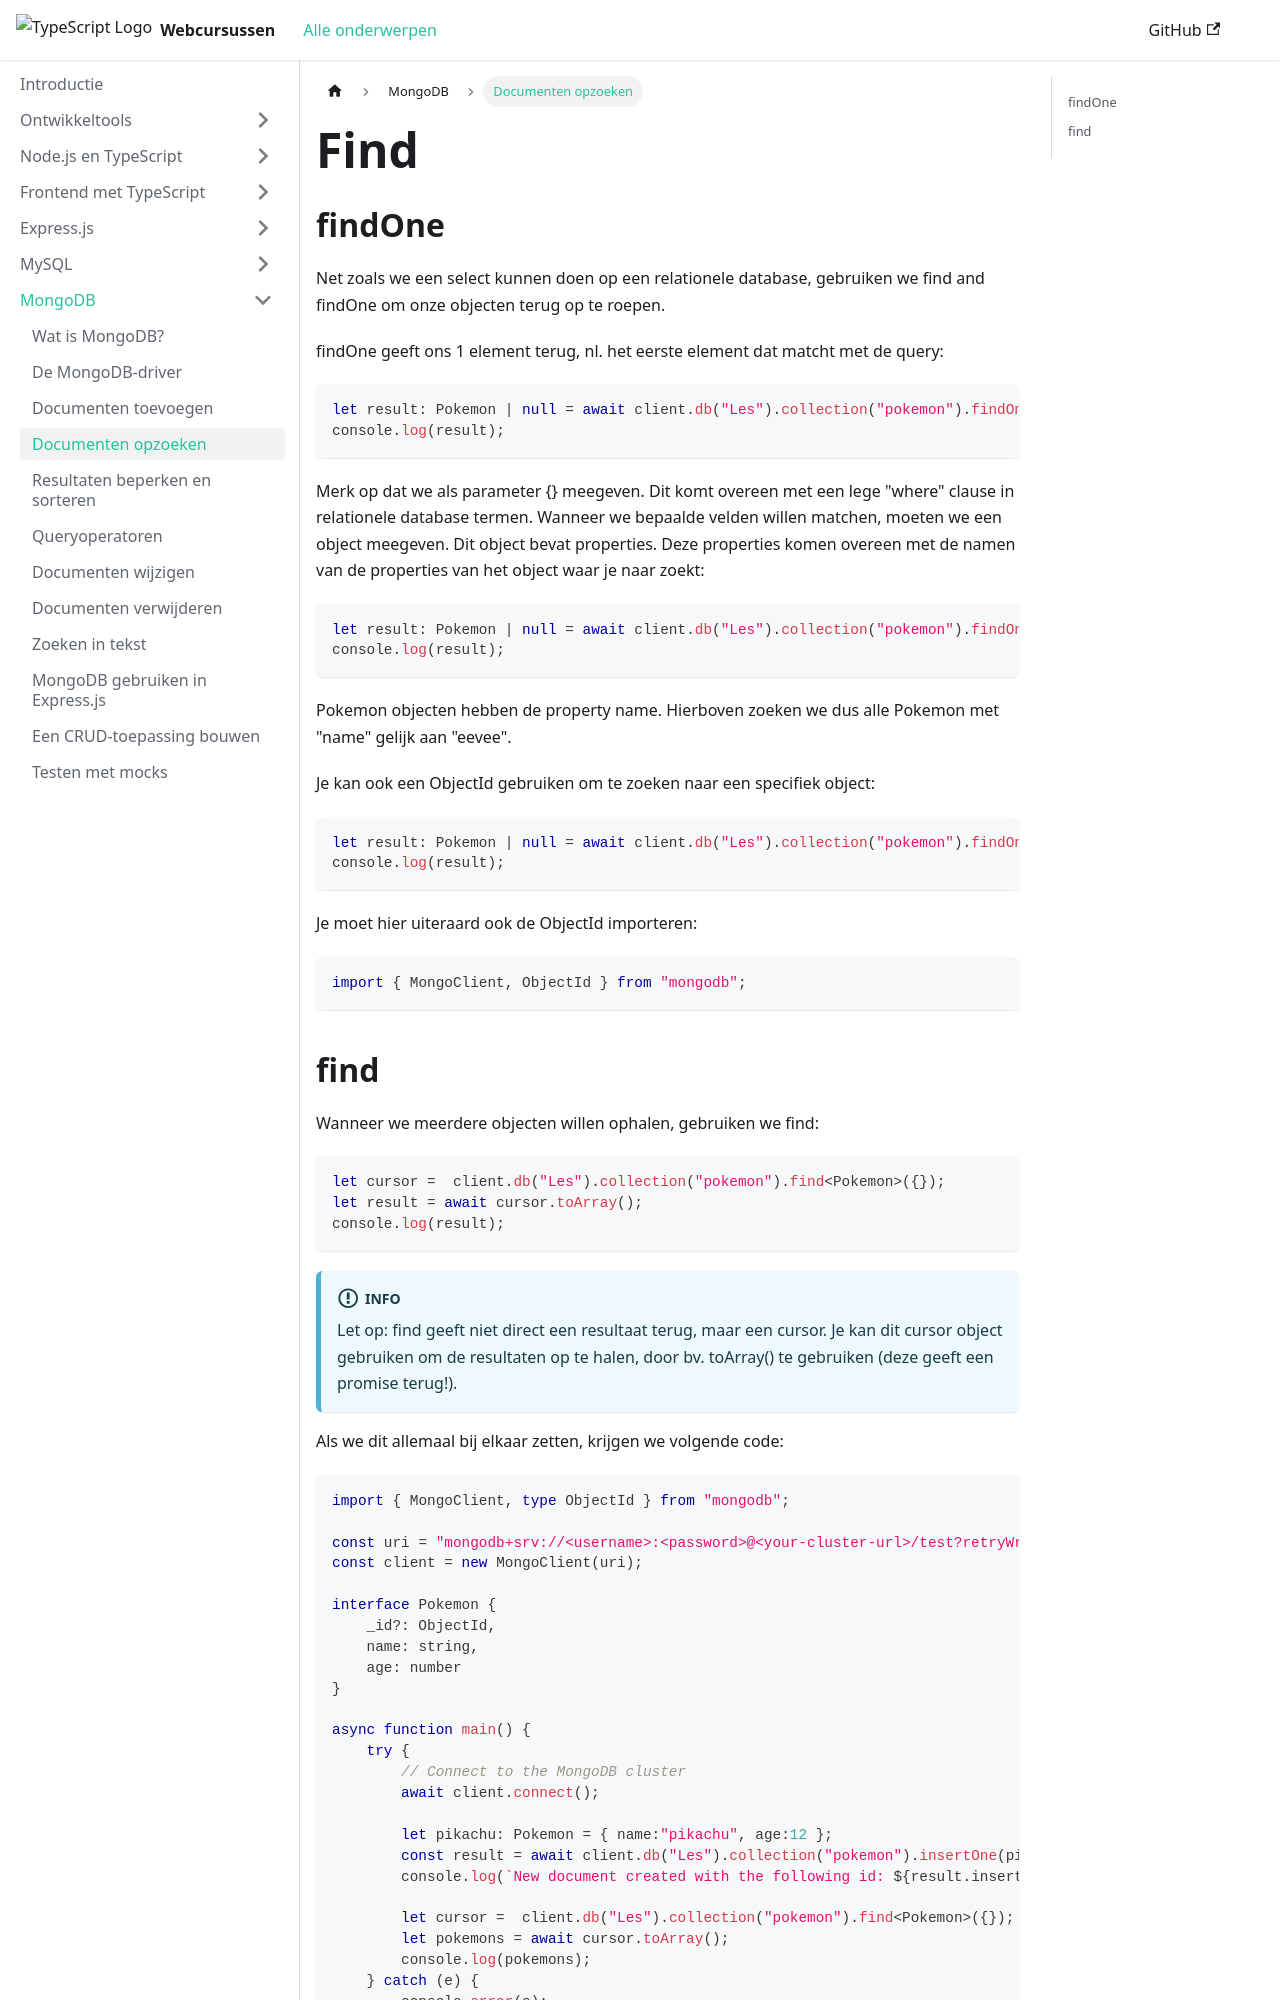

repository: JarnoB1998/web-monorepo-docusaurus · page: mongodb/find.html · generator: docusaurus

# Find

## findOne

Net zoals we een select kunnen doen op een relationele database, gebruiken we find and findOne om onze objecten terug op te roepen.

findOne geeft ons 1 element terug, nl. het eerste element dat matcht met de query:

```typescript
let result: Pokemon | null = await client.db("Les").collection("pokemon").findOne<Pokemon>({});
console.log(result);
```

Merk op dat we als parameter &#123;&#125; meegeven. Dit komt overeen met een lege "where" clause in relationele database termen. Wanneer we bepaalde velden willen matchen, moeten we een object meegeven. Dit object bevat properties. Deze properties komen overeen met de namen van de properties van het object waar je naar zoekt:

```typescript
let result: Pokemon | null = await client.db("Les").collection("pokemon").findOne<Pokemon>({name:"eevee"});
console.log(result);
```

Pokemon objecten hebben de property name. Hierboven zoeken we dus alle Pokemon met "name" gelijk aan "eevee".

Je kan ook een ObjectId gebruiken om te zoeken naar een specifiek object:

```typescript
let result: Pokemon | null = await client.db("Les").collection("pokemon").findOne<Pokemon>({_id: new ObjectId("5f3b3b3b3b3b3b3b3b3b3b3b")});
console.log(result);
```

Je moet hier uiteraard ook de ObjectId importeren:

```typescript
import { MongoClient, ObjectId } from "mongodb";
```
